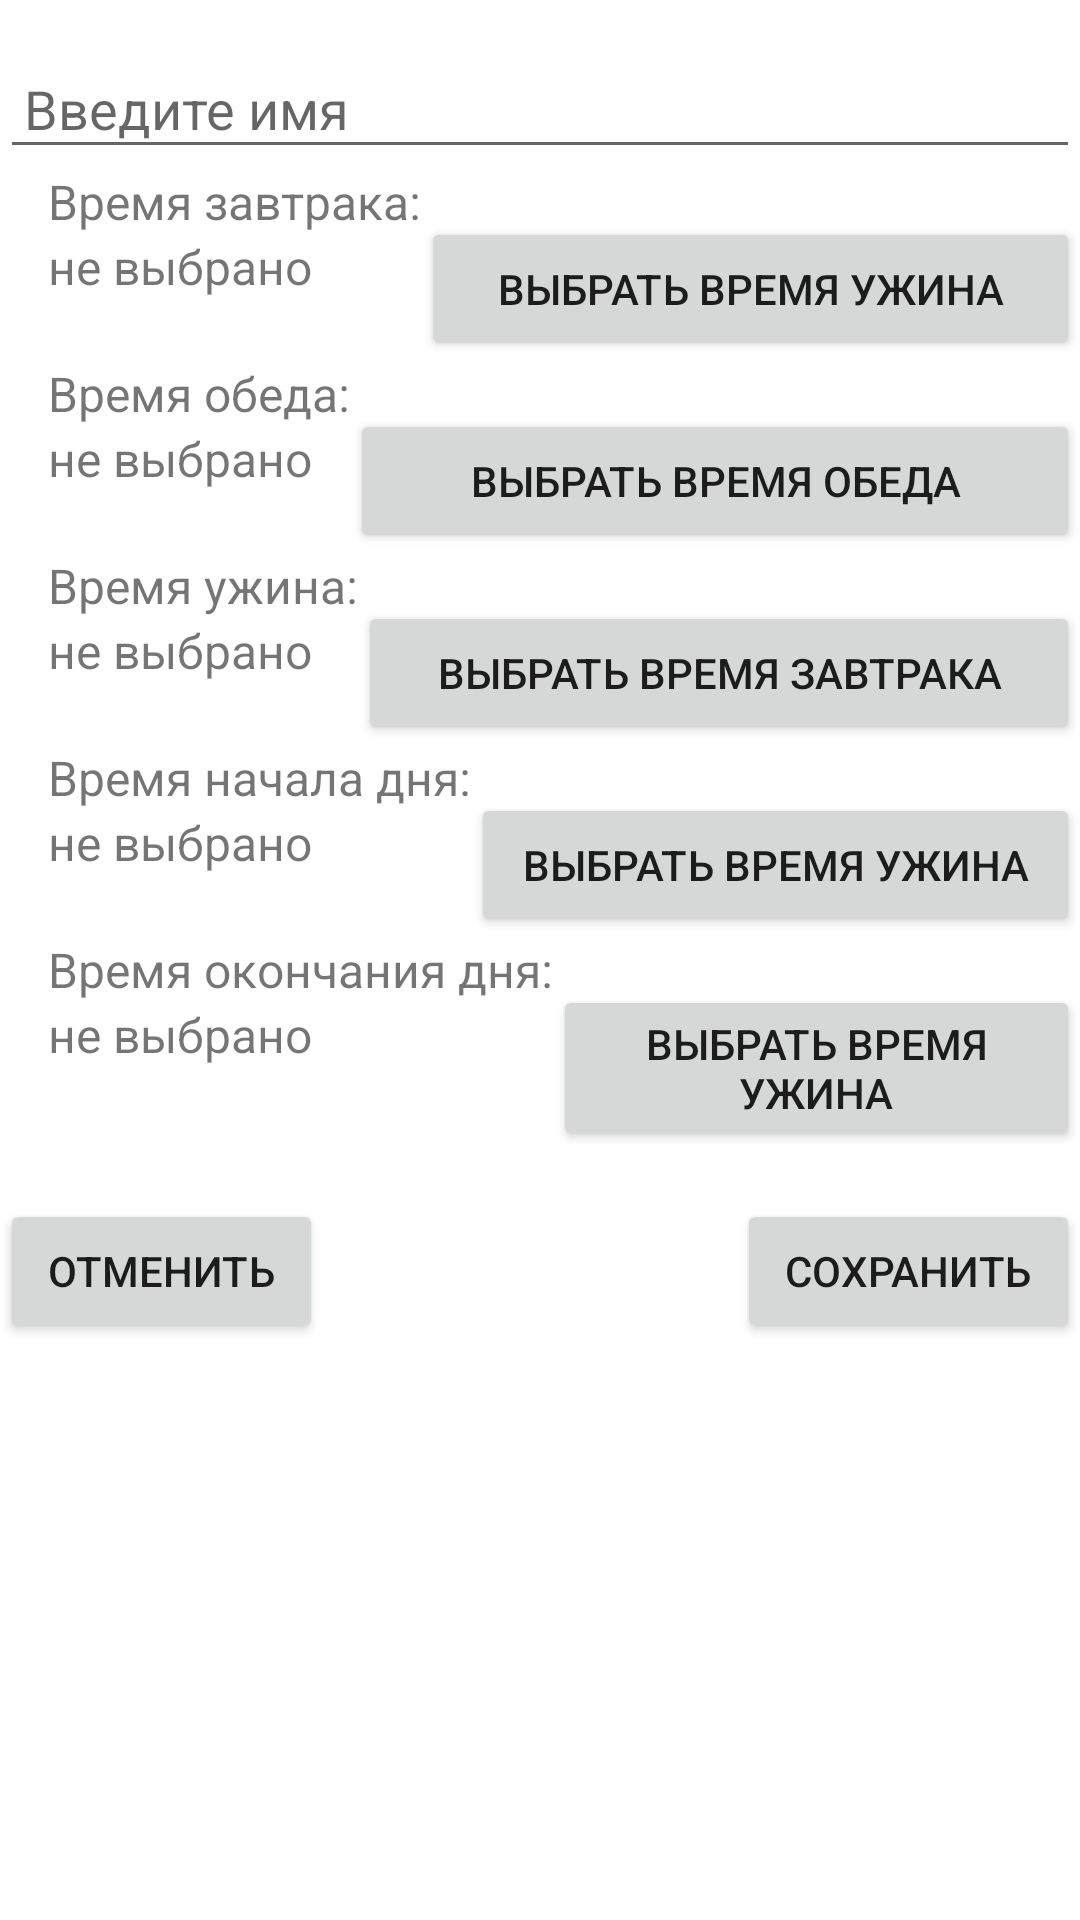

Produce the Android XML layout that renders to this screen, including the resource entries it uses.
<!-- AndroidManifest.xml: application theme Theme.MedHelperAndroid -->
<!-- res/layout/create_profile_activity.xml -->
<?xml version="1.0" encoding="utf-8"?>
<RelativeLayout xmlns:android="http://schemas.android.com/apk/res/android"
    xmlns:app="http://schemas.android.com/apk/res-auto"
    android:layout_width="match_parent"
    android:layout_height="match_parent">

    <EditText
        android:id="@+id/name_edittext"
        android:layout_width="match_parent"
        android:layout_height="wrap_content"
        android:layout_marginTop="16dp"
        android:hint="Введите имя"
        android:padding="8dp" />

    <TextView
        android:id="@+id/breakfast_time_label"
        android:layout_width="wrap_content"
        android:layout_height="wrap_content"
        android:text="Время завтрака:"
        android:textSize="16sp"
        android:layout_below="@id/name_edittext"
        android:layout_alignParentStart="true"
        android:layout_marginStart="16dp" />

    <TextView
        android:id="@+id/breakfast_time_textview"
        android:layout_width="wrap_content"
        android:layout_height="wrap_content"
        android:text="не выбрано"
        android:textSize="16sp"
        android:layout_below="@id/breakfast_time_label"
        android:layout_alignParentStart="true"
        android:layout_marginStart="16dp" />

    <Button
        android:id="@+id/breakfast_time_button"
        android:layout_width="wrap_content"
        android:layout_height="wrap_content"
        android:layout_marginTop="16dp"
        android:layout_alignParentEnd="true"
        android:layout_toEndOf="@id/breakfast_time_label"
        android:layout_below="@id/name_edittext"
        android:paddingStart="8dp"
        android:paddingEnd="8dp"
        android:text="Выбрать время ужина" />

    <TextView
        android:id="@+id/lunch_time_label"
        android:layout_width="wrap_content"
        android:layout_height="wrap_content"
        android:text="Время обеда:"
        android:textSize="16sp"
        android:layout_below="@id/breakfast_time_button"
        android:layout_alignParentStart="true"
        android:layout_marginStart="16dp" />

    <TextView
        android:id="@+id/lunch_time_textview"
        android:layout_width="wrap_content"
        android:layout_height="wrap_content"
        android:text="не выбрано"
        android:textSize="16sp"
        android:layout_below="@id/lunch_time_label"
        android:layout_alignParentStart="true"
        android:layout_marginStart="16dp" />

    <Button
        android:id="@+id/lunch_time_button"
        android:layout_width="wrap_content"
        android:layout_height="wrap_content"
        android:layout_marginTop="16dp"
        android:layout_alignParentEnd="true"
        android:layout_toEndOf="@id/lunch_time_label"
        android:layout_below="@id/breakfast_time_button"
        android:paddingStart="8dp"
        android:paddingEnd="8dp"
        android:text="Выбрать время обеда" />

    <TextView
        android:id="@+id/dinner_time_label"
        android:layout_width="wrap_content"
        android:layout_height="wrap_content"
        android:text="Время ужина:"
        android:textSize="16sp"
        android:layout_below="@id/lunch_time_button"
        android:layout_alignParentStart="true"
        android:layout_marginStart="16dp" />

    <TextView
        android:id="@+id/dinner_time_textview"
        android:layout_width="wrap_content"
        android:layout_height="wrap_content"
        android:text="не выбрано"
        android:textSize="16sp"
        android:layout_below="@id/dinner_time_label"
        android:layout_alignParentStart="true"
        android:layout_marginStart="16dp" />

    <Button
        android:id="@+id/dinner_time_button"
        android:layout_width="wrap_content"
        android:layout_height="wrap_content"
        android:layout_marginTop="16dp"
        android:layout_alignParentEnd="true"
        android:layout_toEndOf="@id/dinner_time_label"
        android:layout_below="@id/lunch_time_button"
        android:paddingStart="8dp"
        android:paddingEnd="8dp"
        android:text="Выбрать время завтрака" />


    <TextView
        android:id="@+id/start_day_time_label"
        android:layout_width="wrap_content"
        android:layout_height="wrap_content"
        android:text="Время начала дня:"
        android:textSize="16sp"
        android:layout_below="@id/dinner_time_button"
        android:layout_alignParentStart="true"
        android:layout_marginStart="16dp" />

    <TextView
        android:id="@+id/start_day_time_textview"
        android:layout_width="wrap_content"
        android:layout_height="wrap_content"
        android:text="не выбрано"
        android:textSize="16sp"
        android:layout_below="@id/start_day_time_label"
        android:layout_alignParentStart="true"
        android:layout_marginStart="16dp" />

    <Button
        android:id="@+id/start_day_time_button"
        android:layout_width="wrap_content"
        android:layout_height="wrap_content"
        android:layout_marginTop="16dp"
        android:layout_alignParentEnd="true"
        android:layout_toEndOf="@id/start_day_time_label"
        android:layout_below="@id/dinner_time_button"
        android:paddingStart="8dp"
        android:paddingEnd="8dp"
        android:text="Выбрать время ужина" />


    <TextView
        android:id="@+id/end_day_time_label"
        android:layout_width="wrap_content"
        android:layout_height="wrap_content"
        android:text="Время окончания дня:"
        android:textSize="16sp"
        android:layout_below="@id/start_day_time_button"
        android:layout_alignParentStart="true"
        android:layout_marginStart="16dp" />

    <TextView
        android:id="@+id/end_day_time_textview"
        android:layout_width="wrap_content"
        android:layout_height="wrap_content"
        android:text="не выбрано"
        android:textSize="16sp"
        android:layout_below="@id/end_day_time_label"
        android:layout_alignParentStart="true"
        android:layout_marginStart="16dp" />

    <Button
        android:id="@+id/end_day_time_button"
        android:layout_width="wrap_content"
        android:layout_height="wrap_content"
        android:layout_marginTop="16dp"
        android:layout_alignParentEnd="true"
        android:layout_toEndOf="@id/end_day_time_label"
        android:layout_below="@id/start_day_time_button"
        android:paddingStart="8dp"
        android:paddingEnd="8dp"
        android:text="Выбрать время ужина" />



















    <Button
        android:id="@+id/patient_cancel_button"
        android:layout_width="wrap_content"
        android:layout_height="wrap_content"
        android:layout_below="@id/end_day_time_button"
        android:layout_marginTop="16dp"
        android:layout_alignParentStart="true"
        android:paddingStart="16dp"
        android:paddingEnd="16dp"
        android:text="Отменить" />

    <Button
        android:id="@+id/patient_save_button"
        android:layout_width="wrap_content"
        android:layout_height="wrap_content"
        android:layout_below="@id/end_day_time_button"
        android:layout_marginTop="16dp"
        android:layout_alignParentEnd="true"
        android:paddingStart="16dp"
        android:paddingEnd="16dp"
        android:text="Сохранить" />
</RelativeLayout>
<!-- resources referenced by this layout -->
<resources>
  <style name="Theme.MedHelperAndroid" parent="Theme.MaterialComponents.DayNight.DarkActionBar">
          
          <item name="colorPrimary">@color/purple_500</item>
          <item name="colorPrimaryVariant">@color/purple_700</item>
          <item name="colorOnPrimary">@color/white</item>
          
          <item name="colorSecondary">@color/teal_200</item>
          <item name="colorSecondaryVariant">@color/teal_700</item>
          <item name="colorOnSecondary">@color/black</item>
          
          <item name="android:statusBarColor">?attr/colorPrimaryVariant</item>
          
      </style>
  <color name="purple_500">#00BCD4</color>
  <color name="purple_700">#00BCD4</color>
  <color name="white">#FFFFFFFF</color>
  <color name="teal_200">#FF03DAC5</color>
  <color name="teal_700">#FF018786</color>
  <color name="black">#FF000000</color>
</resources>
